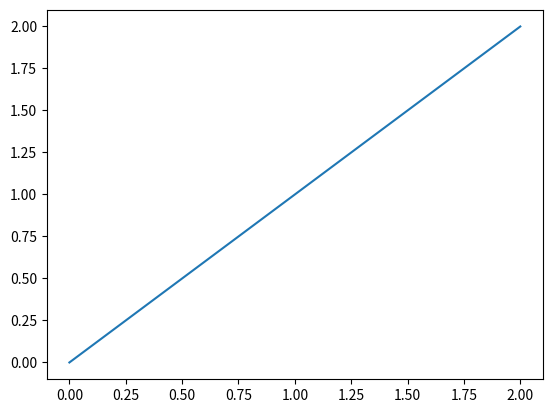

Write the Python code that produced this figure.
import matplotlib.pyplot as plt
t = [0.0]
a = [-9.8]
v = [0.0]
x = [10.0]
count = 0
while count < 21 :
    time = [count*0.1]
    t = t + time
    acceleration = [-9.8]
    a = a + acceleration
    velocity = [0.0 - 9.8*(count*0.1)]
    v = v + velocity
    position = [x[count]+v[count]*(0.1)]
    x = x + position
    count += 1
plt.plot(t, t)
plt.show()
